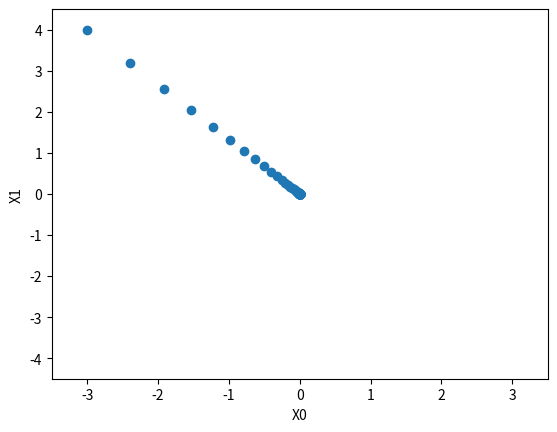

Generate this figure with matplotlib:
import numpy as np
import matplotlib.pyplot as plt


def function_1(x):
    return x[0] ** 2 + x[1] ** 2


def function_2(x):
    return x ** 2


def numerical_gradient(f, x):
    h = 1e-4  # 0.0001
    grad = np.zeros_like(x)

    for idx in range(x.size):
        x_tmp_val = x[idx]

        # f(x+h)
        x[idx] = x_tmp_val + h
        fxh1 = f(x)

        # f(x-h)
        x[idx] = x_tmp_val - h
        fxh2 = f(x)

        grad[idx] = (fxh1 - fxh2) / (2 * h)
        x[idx] = x_tmp_val

    return grad


def gradient_descent(f, init_x, lr=0.1, step_num=100):
    x = init_x
    x_history = []

    for _ in range(step_num):
        x_history.append(x.copy())
        grad = numerical_gradient(f, x)
        # print(x, lr, grad)
        x -= lr * grad

    return x, np.array(x_history)


if __name__ == '__main__':
    # x = np.arange(-10, 10, 0.1)
    # y = function_1(np.array([x, x]))

    init_x = np.array([-3.0, 4.0])
    end_x, x_history = gradient_descent(function_1, init_x)

    print(end_x)

    plt.plot(x_history[:, 0], x_history[:, 1], 'o')
    plt.xlim(-3.5, 3.5)
    plt.ylim(-4.5, 4.5)
    plt.xlabel("X0")
    plt.ylabel("X1")
    plt.show()

    # init_x = np.array([10.0])
    # end_x, x_history = gradient_descent(function_2, init_x)
    #
    # plt.plot(x, y)
    # plt.plot(x_history, function_2(x_history), 'o')
    # plt.show()
